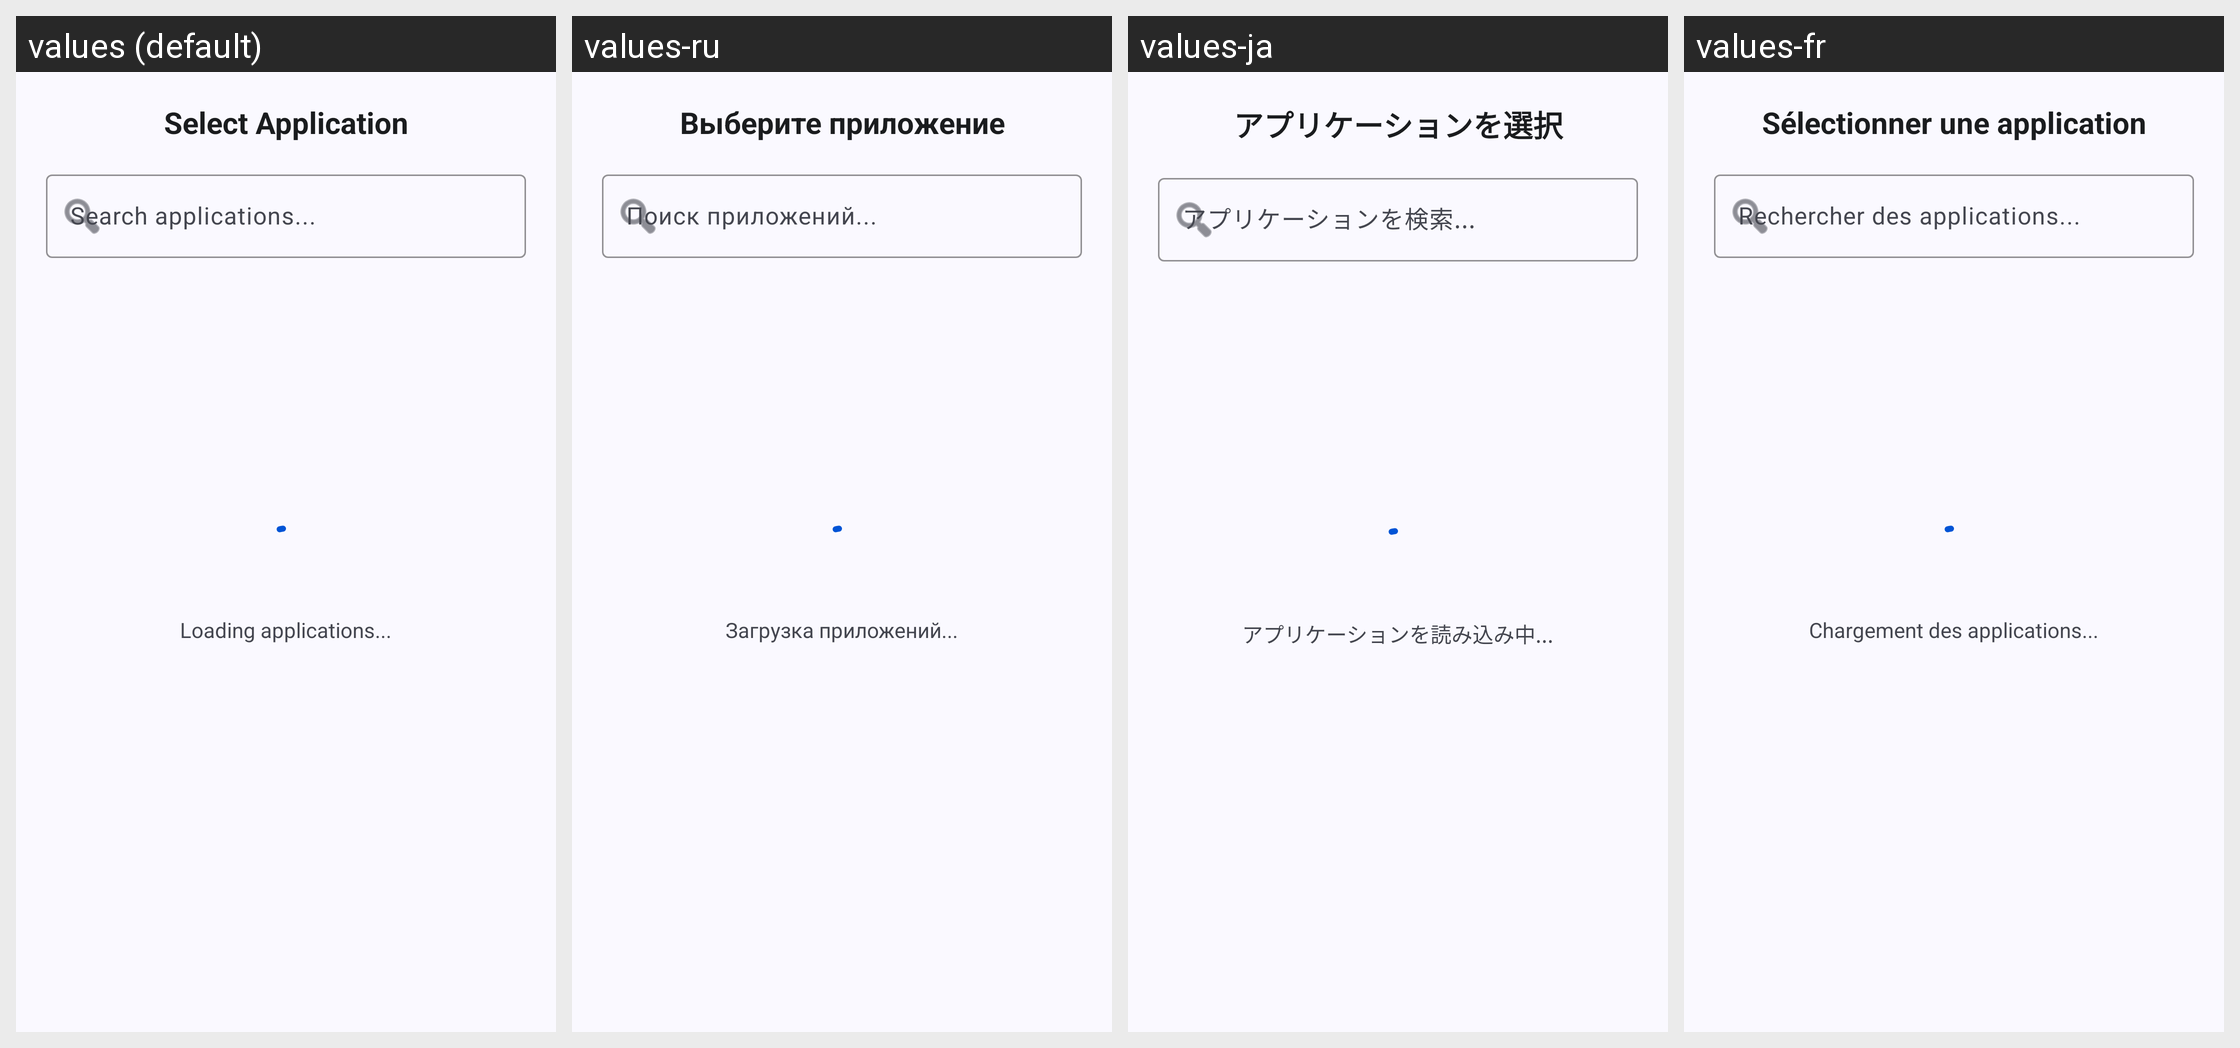

For this localized Android screen grid, give each drawn string resource with its value in every locale shown.
Android screen res/layout/bottom_sheet_app_selector.xml rendered under 4 locales, left to right: values (default), values-ru, values-ja, values-fr. Device: Nexus 5 (rendered at 1080×1920; each locale shown at half size, 540×960, under a caption strip naming it); theme AppTheme.
Other locales in the repository, not shown: values-es, values-zh-rCN, values-zh-rTW.
Strings drawn on this screen, with the default value and each locale's value (text and hints the layout hard-codes, and strings that could not be matched under every locale, appear in the picture but are not listed):

select_app
  values: Select Application
  values-ru: Выберите приложение
  values-ja: アプリケーションを選択
  values-fr: Sélectionner une application

search_app
  values: Search applications...
  values-ru: Поиск приложений...
  values-ja: アプリケーションを検索...
  values-fr: Rechercher des applications...

loading_apps
  values: Loading applications...
  values-ru: Загрузка приложений...
  values-ja: アプリケーションを読み込み中...
  values-fr: Chargement des applications...
